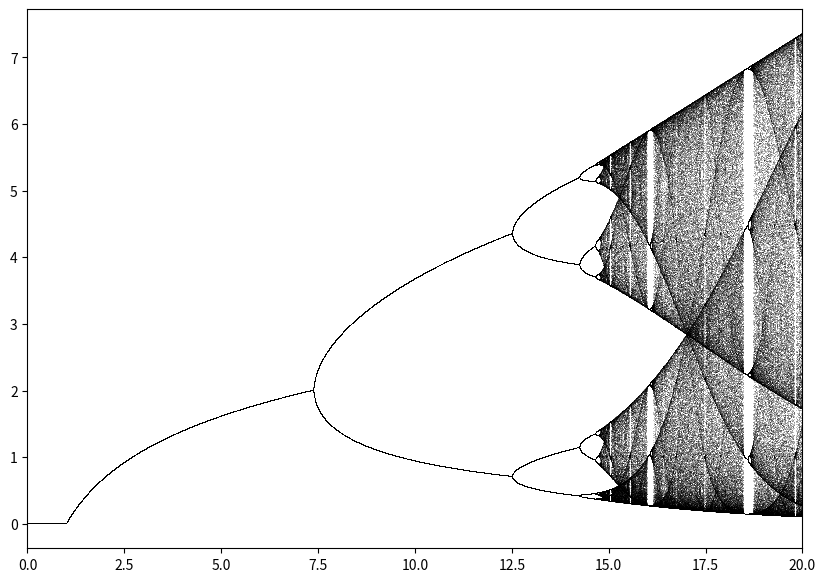

Generate this figure with matplotlib:
import numpy as np
import matplotlib.pyplot as plt
from scipy.optimize import fsolve

#first define the Ricker map
ricker = lambda r,x: r*x*np.exp(-x)

plt.close('all')

#define various space parameters
n = 10_000
iterations = 1000
last = 100
r = np.linspace(0, 20, n)
x = 1e-5 * np.ones(n)

fig, ax = plt.subplots(1, 1, figsize=(10,7)) #makes the plot

#work out the transient points and plot them
for i in range(iterations):
    x = ricker(r, x)
    if i >= (iterations - last):
        ax.plot(r, x, ',k', alpha=.25)
ax.set_xlim(0, 20);

#find points s.t period doubles


#this section will find the bifurcation points of the map using scipy's fsolve function (newtons method). Add more equations to find higher period bifurcations.
def system(p):
    
    ricker = lambda r,x: r*x*np.exp(-x)
    
    x, y, r = p
    
    #defines the system of equations to solve
    eq1 = x - ricker(r,y)
    eq2 = y - ricker(r,x)
    #eq5 = -r**2*(x-1)*(np.exp(x) +r*x)*np.exp(x*(r*np.exp(-x)-1))
    eq3 = -r*np.exp(-x)*(1-x) - 1
    
    return [eq1,eq2,eq3]

x,y,r = fsolve(system, (4,1,12.5) )
print(x,r)
